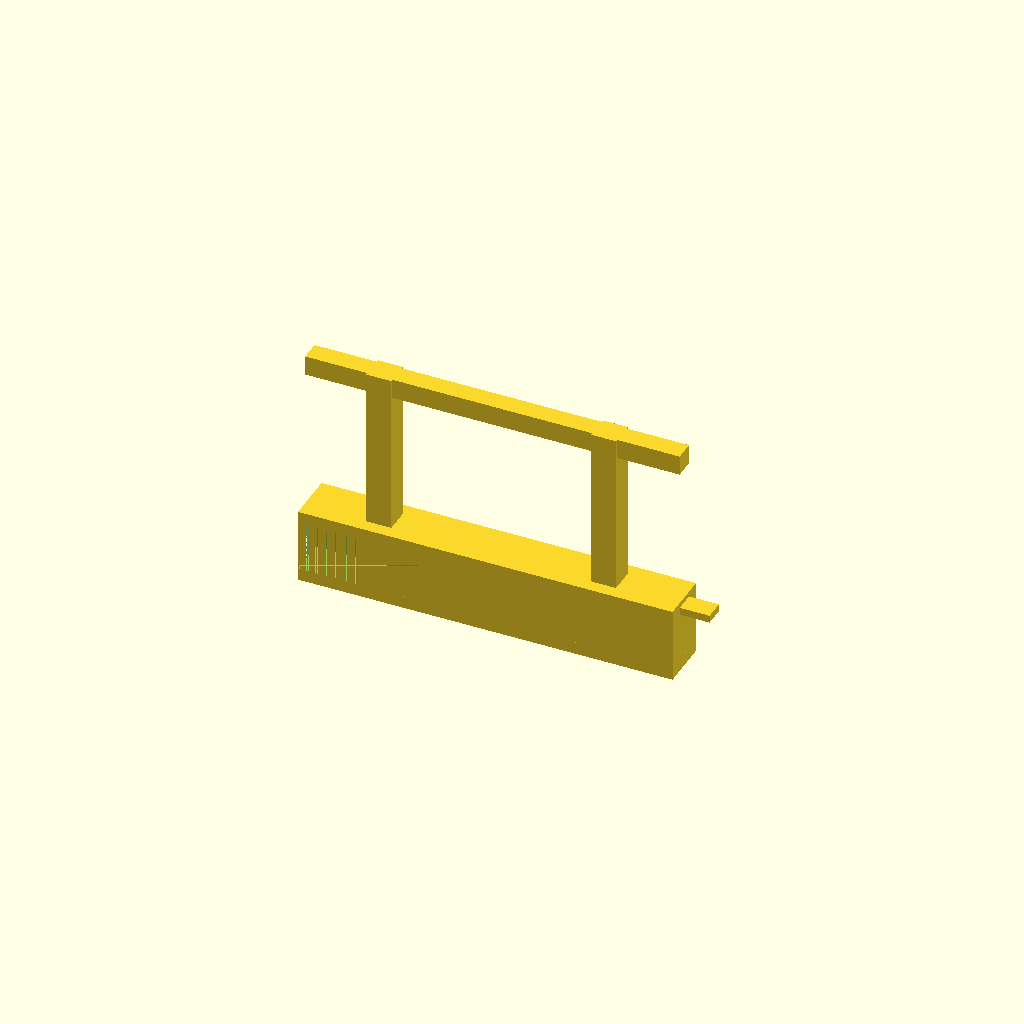
Cell 1 — every parameter at its default value.
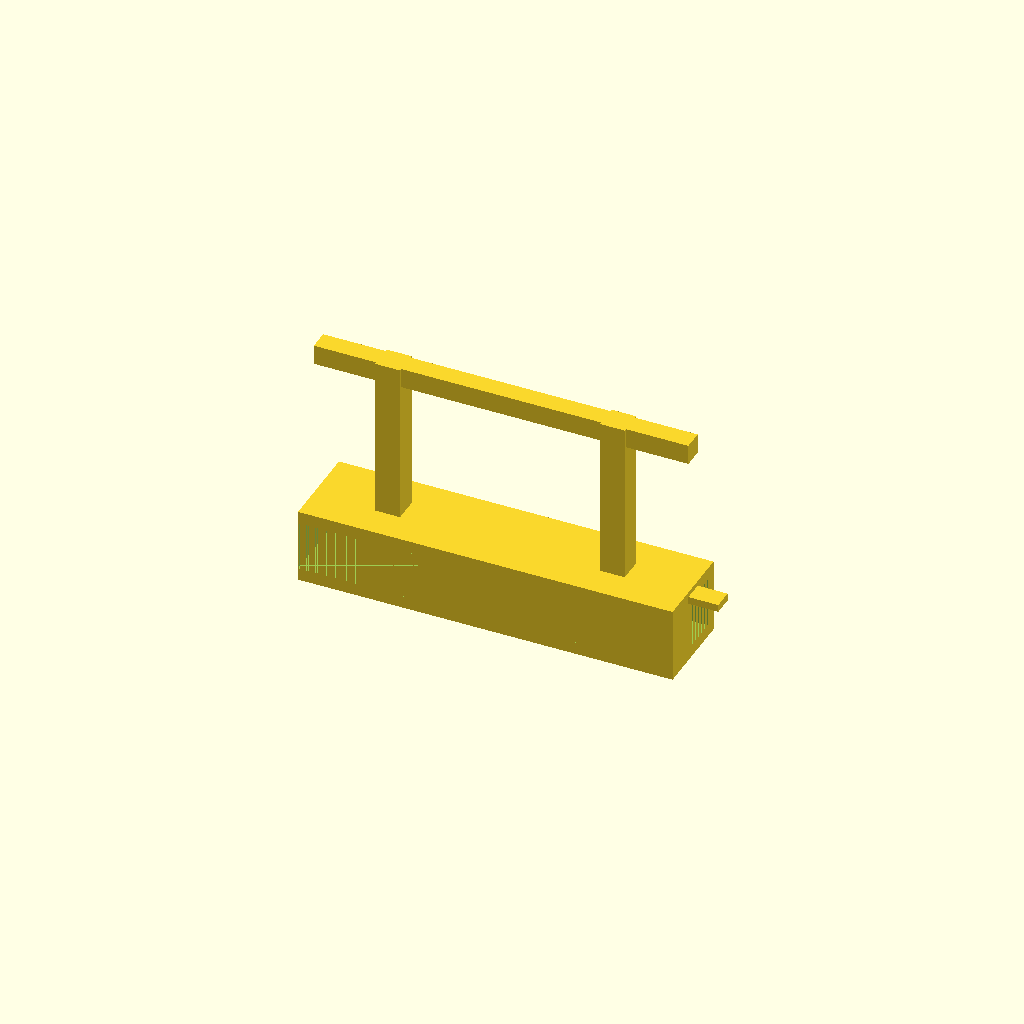
Cell 2: the same model with board_t = 30.
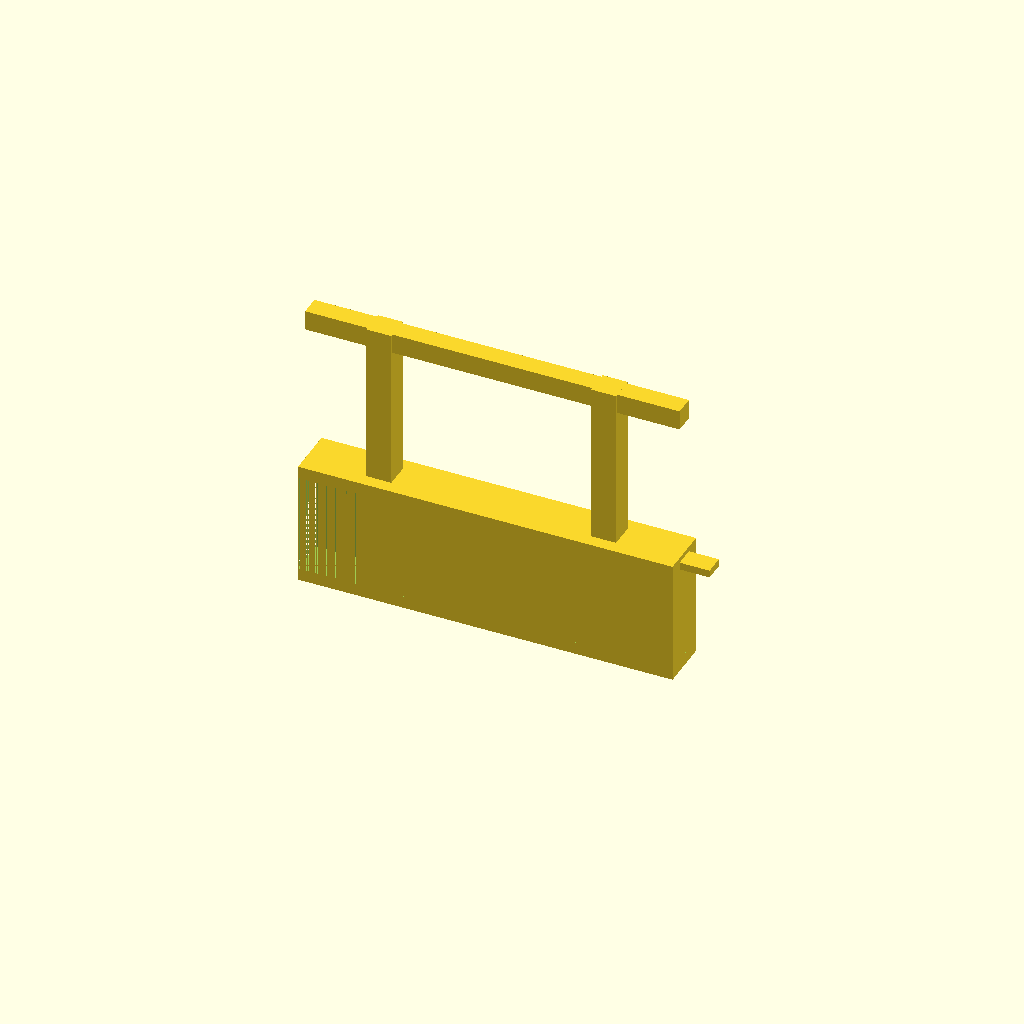
Cell 3: board_grip = 40 (everything else at default).
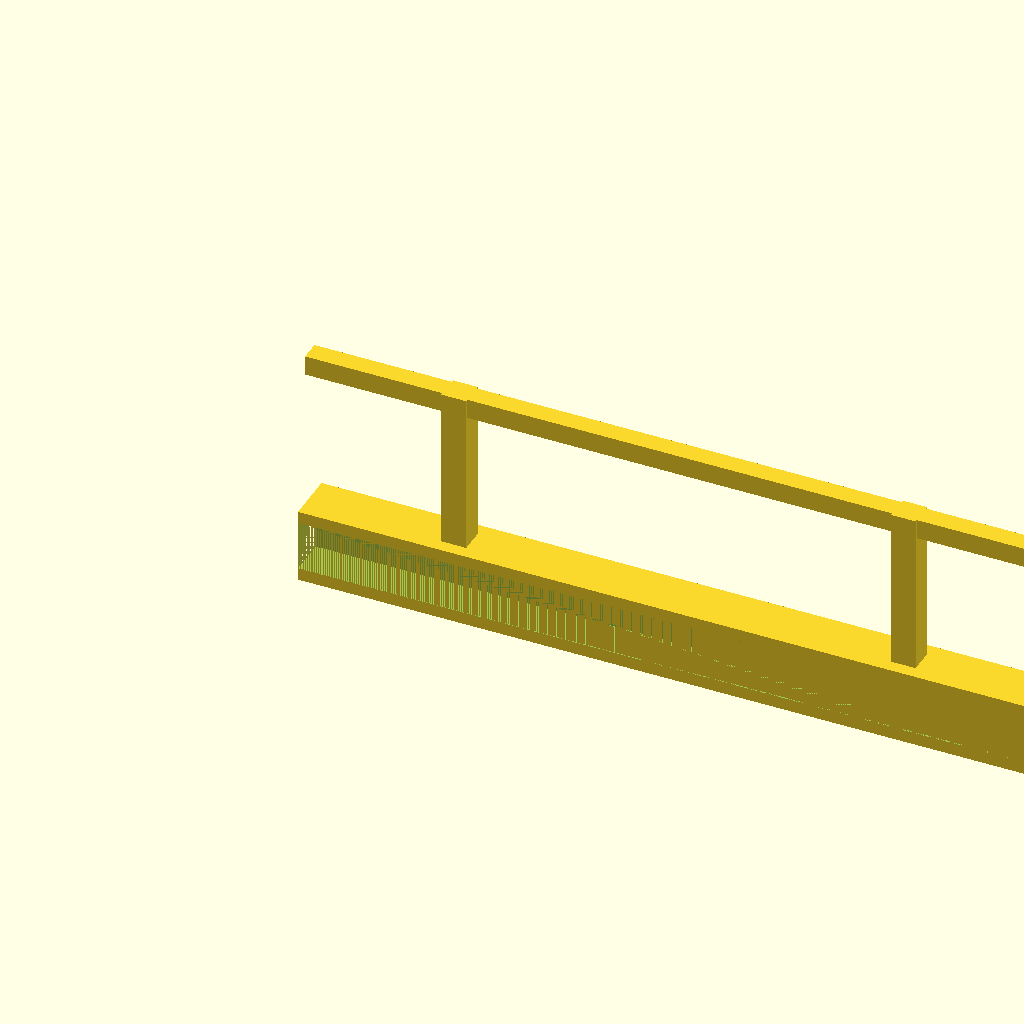
Cell 4 — segment_l set to 300, the other parameters unchanged.
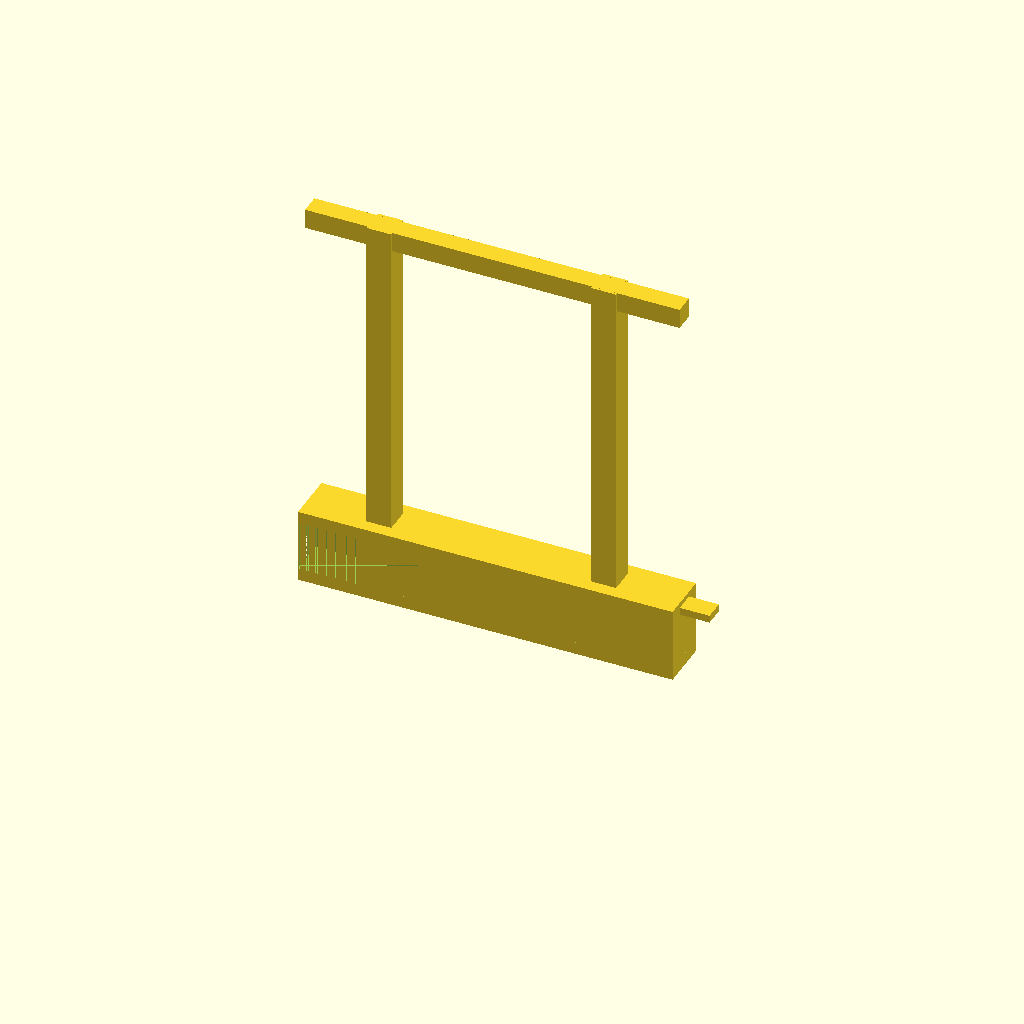
Cell 5 — post_h set to 130, the other parameters unchanged.
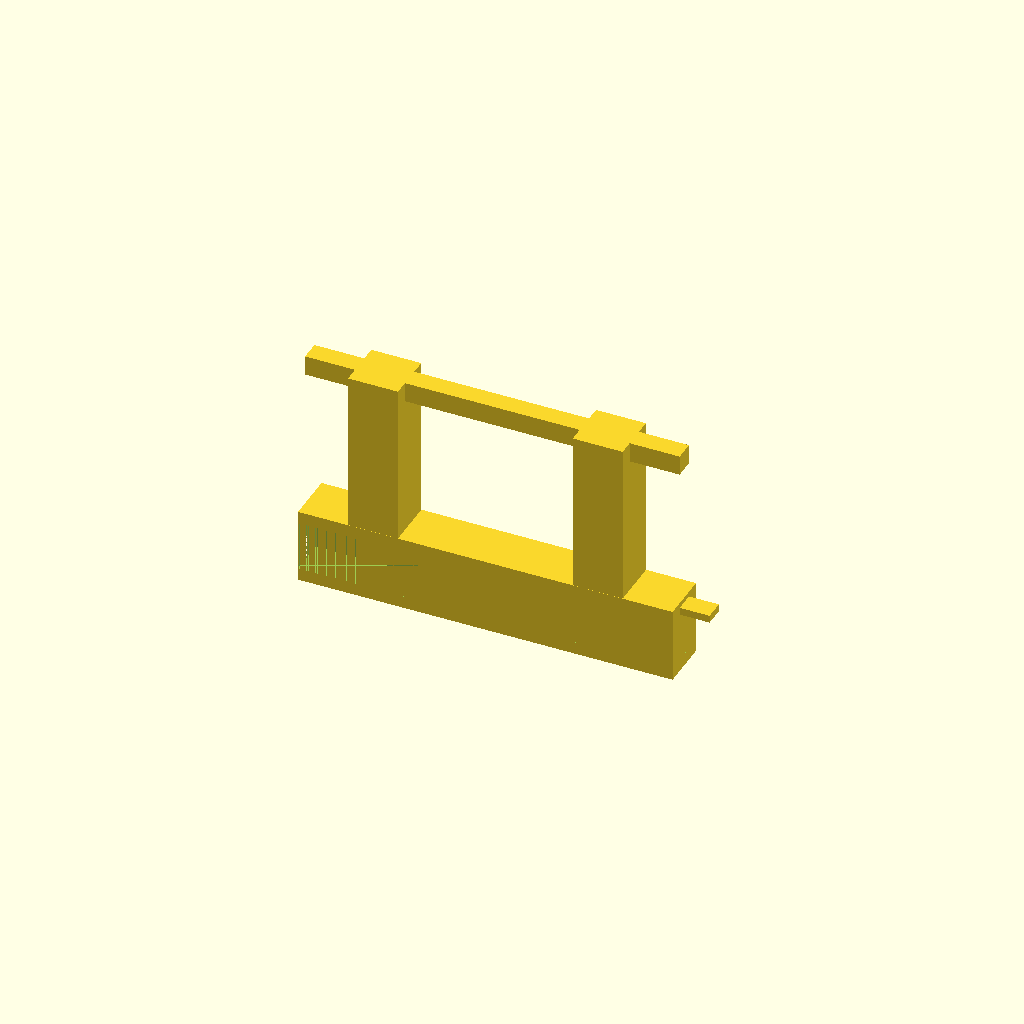
Cell 6: post_sq = 20 (everything else at default).
One fixed orthographic camera (rotation 55°, 0°, 25°; colour scheme Cornfield) for every cell.
OpenSCAD source file models/ramp-railing/ramp-railing.scad:
// Dog ramp side railing — modular fence segments
// The C-clamp slides onto the ramp's side board horizontally from the
// outside — no vertical clearance needed. Two arms grip the board above
// and below; the slot opens outward (Y=0 face). Place segments end-to-end
// along each long edge; adjacent segments interlock via a flat tab-and-socket.
//
// BEFORE PRINTING: measure the side-board thickness and update board_t,
// or override on the command line:
//   openscad -D "board_t=18" -o ramp-railing.stl ramp-railing.scad
//
// Print orientation: flat on bed (Z-up), no supports required.
//
// Render:
//   openscad -o ramp-railing.stl ramp-railing.scad

include <../../common/utils.scad>

// ── Parameters ────────────────────────────────────────────────────────────────

board_t    = 15;   // ramp side-board thickness — MEASURE AND UPDATE (mm)
board_grip = 20;   // height of board section gripped by the two arms (mm)
segment_l  = 150;  // length of one printed segment (mm)
post_h     = 65;   // post height above the ramp surface (mm)
post_sq    = 10;   // post cross-section side (mm)
rail_h     =  8;   // top-rail height (mm)
rail_d     =  8;   // top-rail depth (mm)
wall       =  5;   // arm and back-wall thickness (mm)
tab_l      = 12;   // segment connector tab protrusion length (mm)
tab_h      =  3;   // segment connector tab thickness (mm)

// ── Derived ───────────────────────────────────────────────────────────────────

slot_depth = board_t + FIT_CLEARANCE;   // slot depth in Y (board slides in)
outer_y    = slot_depth + wall;         // total clamp depth: open slot + back wall
clamp_h    = 2 * wall + board_grip;     // total height: bottom arm + slot + top arm
z_surf     = clamp_h;                   // Z level of the ramp surface

post_xa = segment_l * 0.2;
post_xb = segment_l * 0.8;

// ── Modules ───────────────────────────────────────────────────────────────────

// C-clamp body. Slot opens at Y=0 (outer face, facing the installer).
// Back wall at Y=slot_depth..outer_y presses against the board's inner face.
// Upper arm bridges across the slot at Z=wall+board_grip — no supports needed.
module clamp_body() {
    difference() {
        cube([segment_l, outer_y, clamp_h]);
        translate([0, 0, wall])
            cube([segment_l, slot_depth, board_grip]);
    }
}

module post(x_pos) {
    translate([x_pos - post_sq / 2, (outer_y - post_sq) / 2, z_surf])
        cube([post_sq, post_sq, post_h]);
}

module top_rail() {
    translate([0, (outer_y - rail_d) / 2, z_surf + post_h - rail_h])
        cube([segment_l, rail_d, rail_h]);
}

// Male tab protrudes from +X end face, in the solid upper-arm zone.
module tab_male() {
    translate([segment_l, (outer_y - rail_d) / 2, clamp_h - wall])
        cube([tab_l, rail_d, tab_h]);
}

// Female socket cut into -X end face; receives male tab of adjacent segment.
module tab_female() {
    translate([0,
               (outer_y - rail_d) / 2 - FIT_CLEARANCE / 2,
               clamp_h - wall - FIT_CLEARANCE / 2])
        cube([tab_l, rail_d + FIT_CLEARANCE, tab_h + FIT_CLEARANCE]);
}

// ── Main ──────────────────────────────────────────────────────────────────────

difference() {
    union() {
        clamp_body();
        post(post_xa);
        post(post_xb);
        top_rail();
        tab_male();
    }
    tab_female();
}
Customizer parameters (derived from the source; name, type, default, range or options):
board_t: number, default 15
board_grip: number, default 20
segment_l: number, default 150
post_h: number, default 65
post_sq: number, default 10
rail_h: number, default 8
rail_d: number, default 8
wall: number, default 5
tab_l: number, default 12
tab_h: number, default 3
